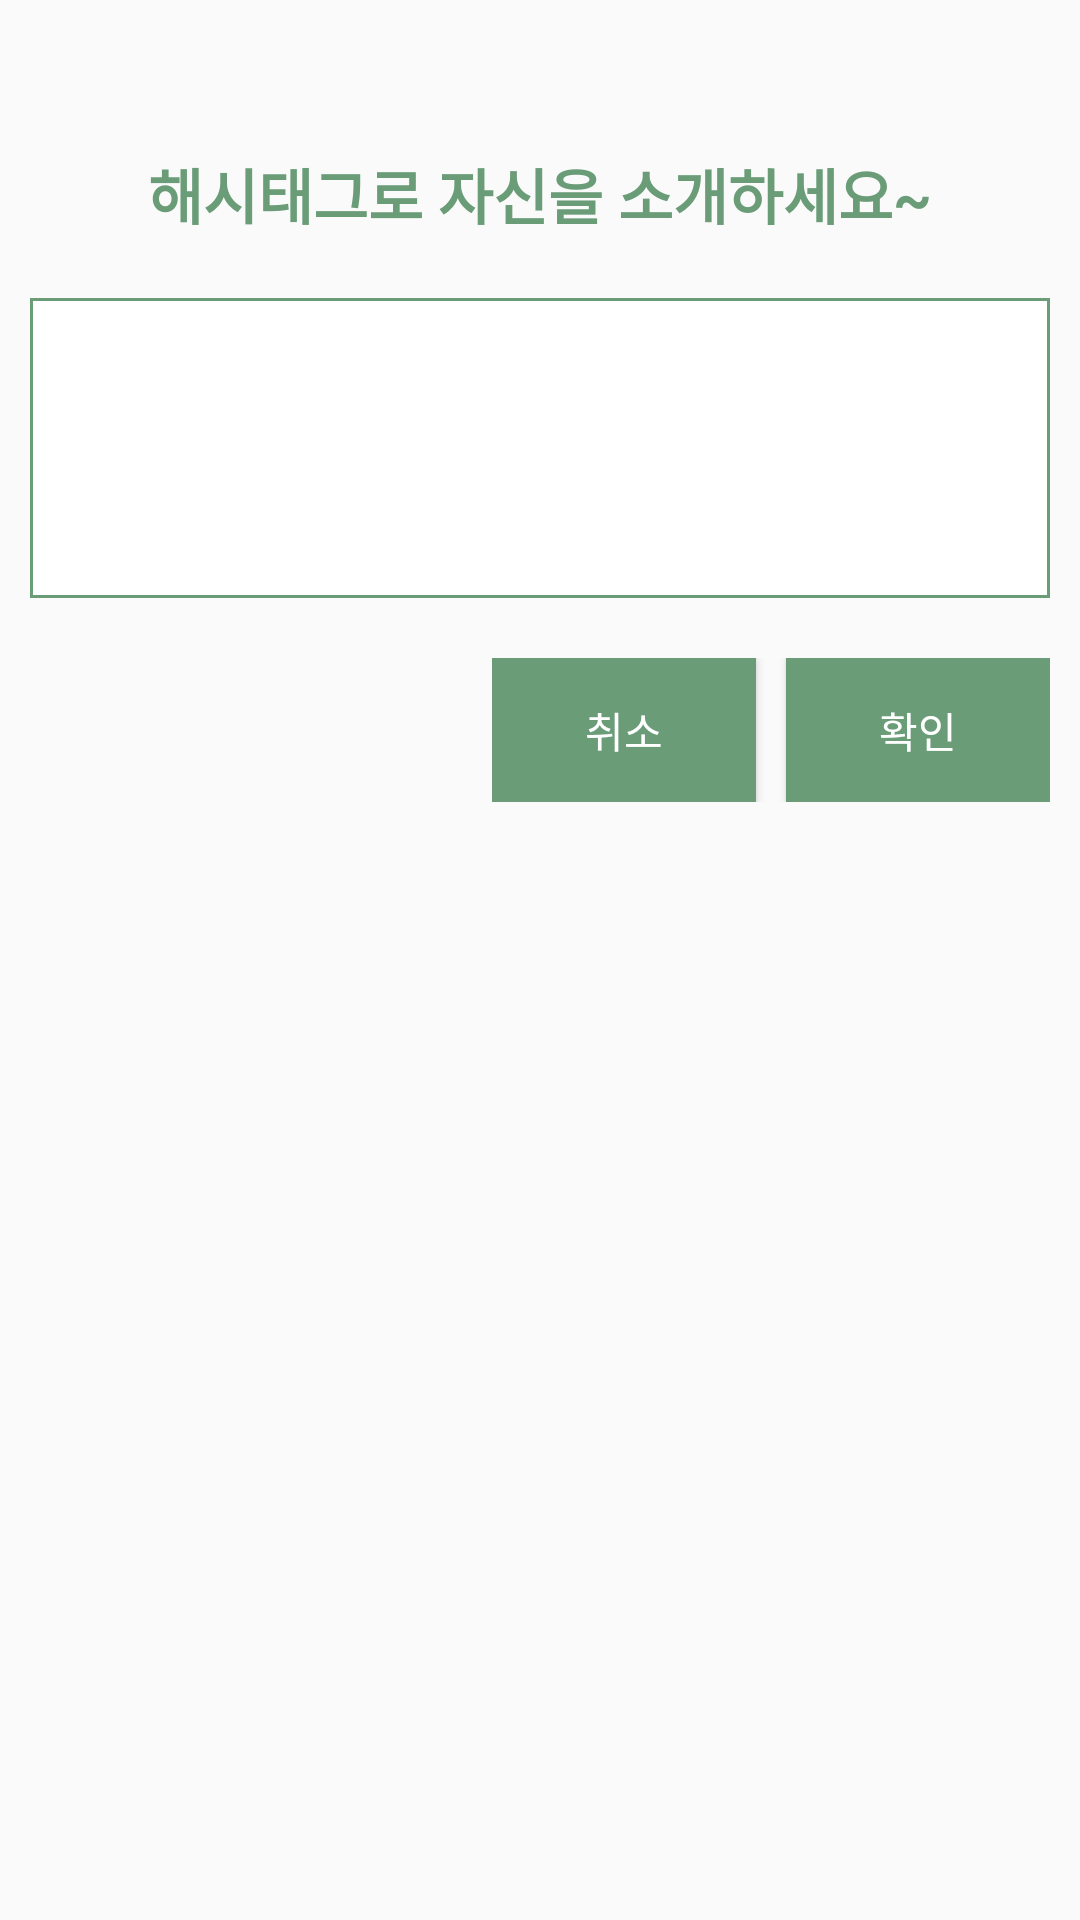

This screen was rendered from an Android layout file. Write that file and the resources it references.
<!-- AndroidManifest.xml: application theme AppTheme -->
<!-- res/layout/dialog_hashtag.xml -->
<?xml version="1.0" encoding="utf-8"?>
<LinearLayout xmlns:android="http://schemas.android.com/apk/res/android"
    android:orientation="vertical"
    android:layout_width="match_parent"
    android:layout_height="wrap_content"
    android:paddingVertical="50dp"
    android:layout_gravity="center">
    <TextView
        android:layout_width="match_parent"
        android:layout_height="wrap_content"
        android:textColor="@color/colorMain"
        android:textSize="20sp"
        android:textStyle="bold"
        android:gravity="center"
        android:layout_gravity="center"
        android:text="해시태그로 자신을 소개하세요~"/>
    <EditText
        android:id="@+id/hashtag_edit"
        android:layout_width="match_parent"
        android:layout_height="100dp"
        android:layout_marginVertical="20dp"
        android:layout_marginHorizontal="10dp"
        android:background="@drawable/edit_shape"
        android:maxLines="3"
        android:textColor="@color/colorDarkGrey"
        />
    
        
        
        
    
        
        
        
    <LinearLayout
        android:orientation="horizontal"
        android:layout_width="wrap_content"
        android:layout_height="wrap_content"
        android:layout_gravity="right"
        android:layout_marginRight="10dp">
        <Button
            android:id="@+id/nbutton"
            android:layout_width="wrap_content"
            android:layout_height="wrap_content"
            android:textColor="@color/colorWhite"
            android:background="@color/colorMain"
            android:text="취소"/>
        <Button
            android:id="@+id/pbutton"
            android:layout_width="wrap_content"
            android:layout_height="wrap_content"
            android:textColor="@color/colorWhite"
            android:background="@color/colorMain"
            android:layout_marginLeft="10dp"
            android:text="확인"/>
    </LinearLayout>



</LinearLayout>
<!-- resources referenced by this layout -->
<resources>
  <color name="colorDarkGrey">#414141</color>
  <color name="colorMain">#6a9c78</color>
  <color name="colorWhite">#ffffff</color>
  <!-- drawable edit_shape (drawable) -->
  <?xml version="1.0" encoding="utf-8"?>
  <selector xmlns:android="http://schemas.android.com/apk/res/android">
      <item>
  
          <shape android:shape="rectangle">
  
              <stroke android:width="1dp" android:color="@color/colorMain"/>
  
              <solid android:color="@color/colorWhite"/>
  
          </shape>
  
      </item>
  
  </selector>
  <style name="AppTheme" parent="Theme.AppCompat.Light.NoActionBar">
          
          <item name="colorPrimary">@color/colorPrimary</item>
          <item name="colorPrimaryDark">@color/colorPrimaryDark</item>
          <item name="colorAccent">@color/colorAccent</item>
      </style>
  <color name="colorPrimary">#008577</color>
  <color name="colorPrimaryDark">#00574B</color>
  <color name="colorAccent">#D81B60</color>
</resources>
